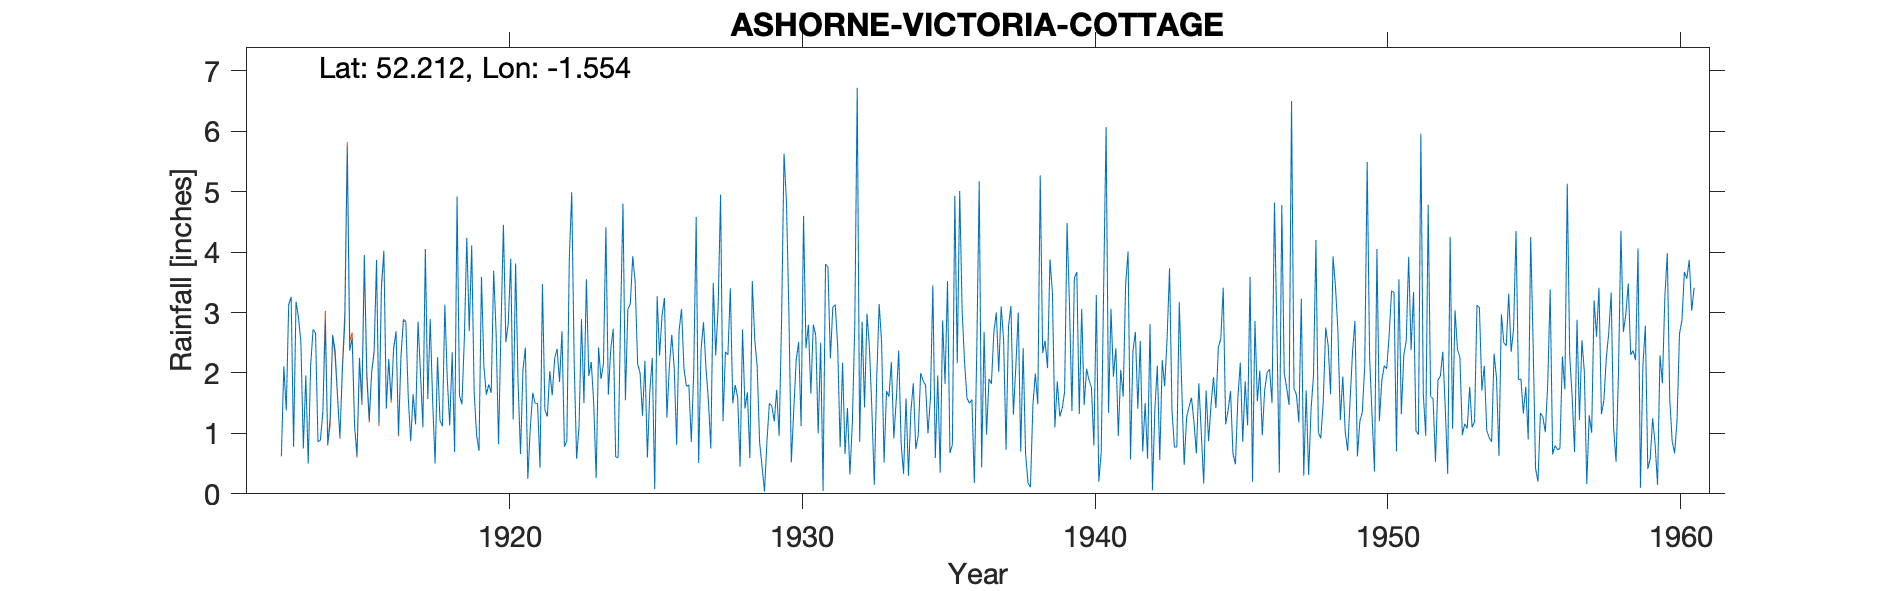

The table this chart was drawn from, first rows:
ASHORNE (VICTORIA COTTAGE), , , , , , , , , , , , , , , , , , , , , , , 
Grid ref, SP306572, Long, -1.554, Lat, 52.21, Elevation, 160, ft, , , , , , , , , , , , , , , 
Station no, 2448, , , , , , , , , , , , , , , , , , , , , , 
, 1910, 1911, 1912, 1913, 1914, 1915, 1916, 1917, 1918, 1919, 1920, 1921, 1922, 1923, 1924, 1925, 1926, 1927, 1928, 1929, 1930, 1931, 1932
January, , , , 3.26, 0.89, 2.37, 1.17, 1.6, 2.26, 4.24, 2.67, 2.42, 2.24, 1.5, 2.73, 1.29, 2.63, 2.38, 3.4, 0.85, 3, 1, 1.42
February, , , , 0.78, 1.36, 2.58, 3.44, 0.87, 1.21, 2.69, 0.82, 0.25, 2.4, 3.55, 0.61, 2.2, 2.08, 2.84, 1.5, 0.45, 0.52, 2.5, 0.32
March, , , , 3.18, 2.85, 1.12, 4.02, 1.65, 1.12, 4.11, 2.73, 1.08, 1.85, 1.95, 0.6, 0.6, 0.81, 2.09, 1.8, 0.04, 1.4, 0.05, 1.17
April, , , , 2.92, 0.8, 0.64, 1.41, 1.15, 3.13, 1.69, 4.45, 1.67, 2.69, 2.18, 2.88, 1.7, 2.7, 1.55, 1.6, 0.86, 2.22, 3.8, 2.78
May, , , , 2.51, 1.26, 2.25, 2.23, 2.85, 1.89, 0.97, 2.51, 1.5, 0.78, 1.51, 4.8, 2.25, 3.06, 0.75, 0.45, 1.5, 2.51, 3.75, 6.72
June, , , , 0.75, 2.63, 1.53, 1.55, 2, 1.13, 0.71, 2.83, 1.49, 0.88, 0.26, 1.55, 0.08, 2.07, 3.49, 2.72, 1.45, 1.12, 2.24, 0.86
July, , , , 1.96, 2.38, 3.95, 2.4, 1.1, 2.34, 3.59, 3.89, 0.43, 3.89, 2.42, 3.06, 3.27, 1.78, 2.29, 1.41, 1.2, 4.6, 3.09, 2.85
August, , , , 0.5, 1.63, 2.02, 2.69, 4.05, 0.69, 2.11, 1.23, 3.47, 4.99, 1.9, 3.14, 2.29, 1.8, 3.1, 1.68, 1.72, 2.41, 3.13, 1.43
September, , , 0.62, 2.13, 0.93, 1.23, 0.99, 1.57, 4.92, 1.64, 3.81, 1.39, 2.17, 2.16, 3.93, 2.95, 0.86, 4.95, 0.59, 0.96, 2.8, 2.44, 2.98
October, , , 2.11, 2.72, 2.05, 2.01, 2.27, 2.89, 1.63, 1.81, 1.85, 1.28, 0.58, 4.41, 3.5, 3.24, 2.02, 1.2, 3.52, 2.86, 1.66, 0.77, 2.42
November, , , 1.38, 2.66, 2.84, 2.36, 2.86, 1.52, 1.48, 1.67, 0.66, 2.03, 1.13, 1.64, 2.15, 1.26, 4.58, 2.35, 2.56, 5.63, 2.8, 2.17, 1.4
December, , , 3.13, 0.86, 5.74, 3.87, 2.85, 0.5, 2.59, 3.69, 2.05, 1.63, 2.89, 2.4, 2, 2.1, 0.51, 2.3, 2.1, 4.82, 2.62, 0.66, 0.15
Total, , , , 24.23, 25.36, 25.93, 27.88, 21.75, 24.39, 28.92, 29.5, 18.64, 26.49, 25.88, 30.95, 23.23, 24.9, 29.29, 23.33, 22.34, 27.66, 25.6, 24.5
